Photos from the image-classification dataset "Data" in the GitHub repository usmanali414/Destruction-Detection-in-Satellite-Imagery. Its 2 classes are: destructed, non destructed.

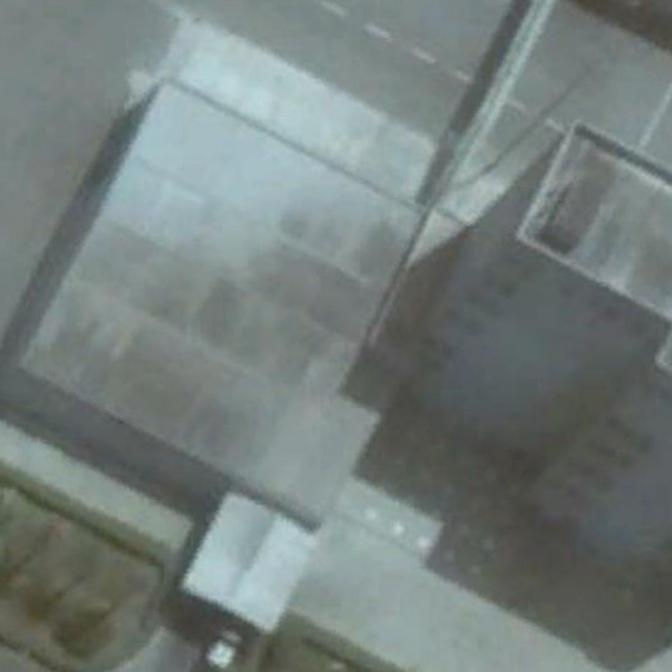
Label: non destructed

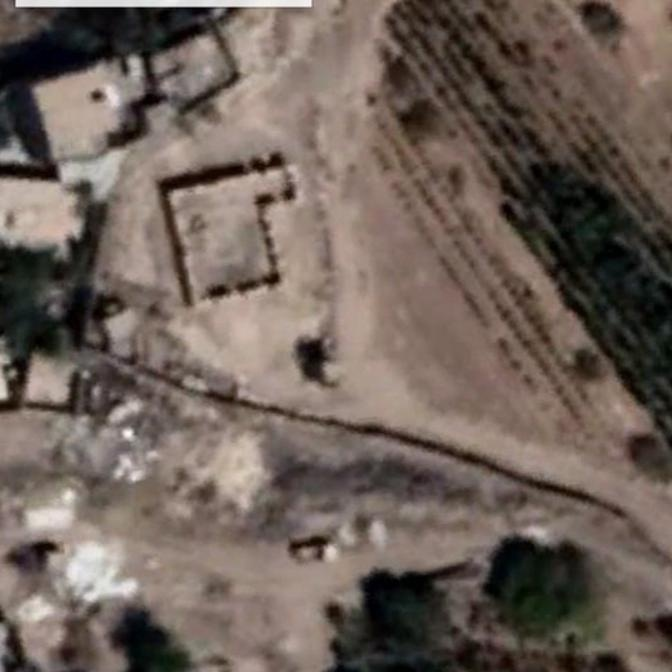
Label: non destructed

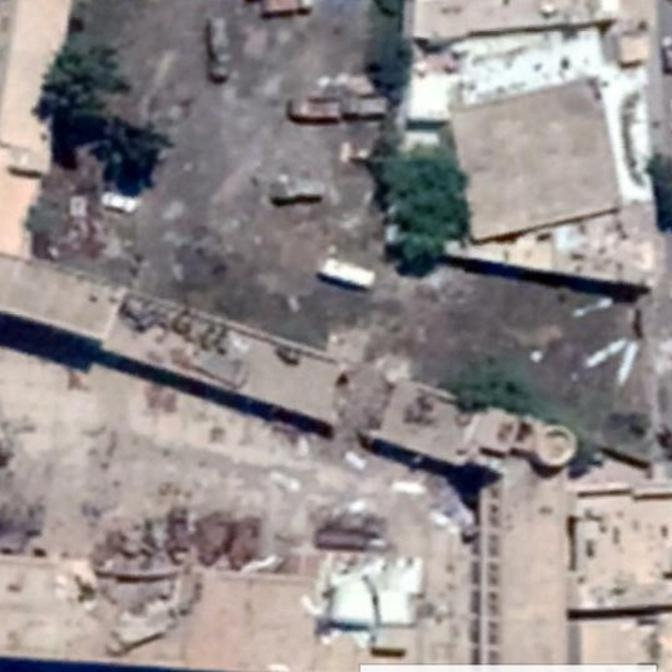
Label: destructed

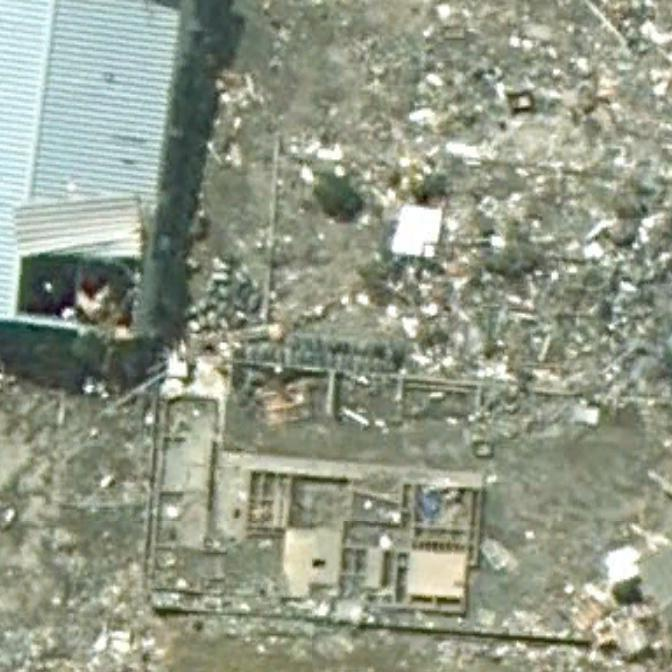
Label: destructed

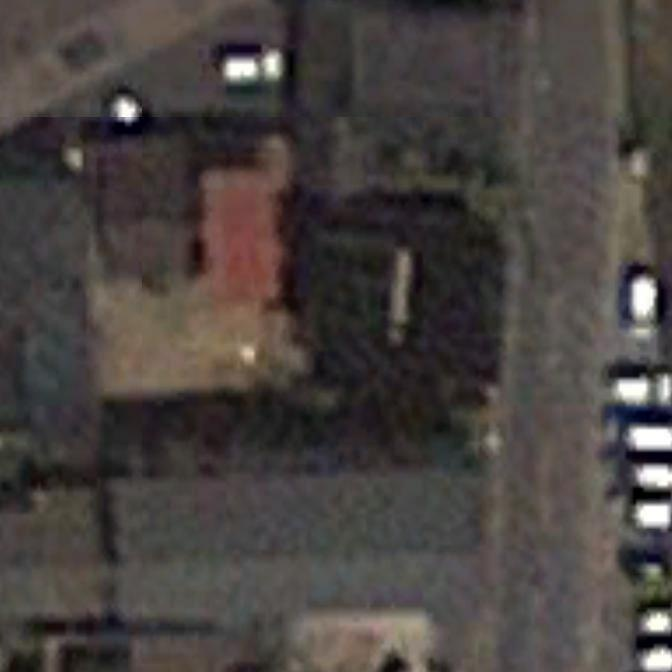
Label: non destructed

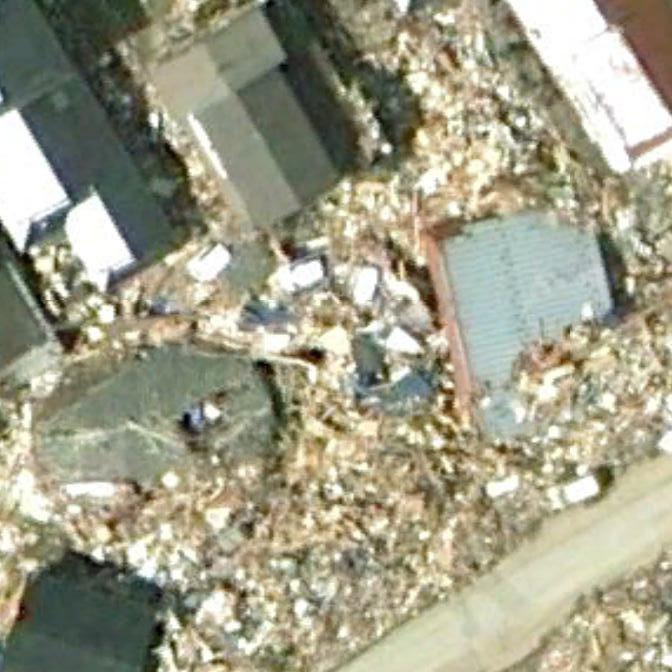
Label: destructed
